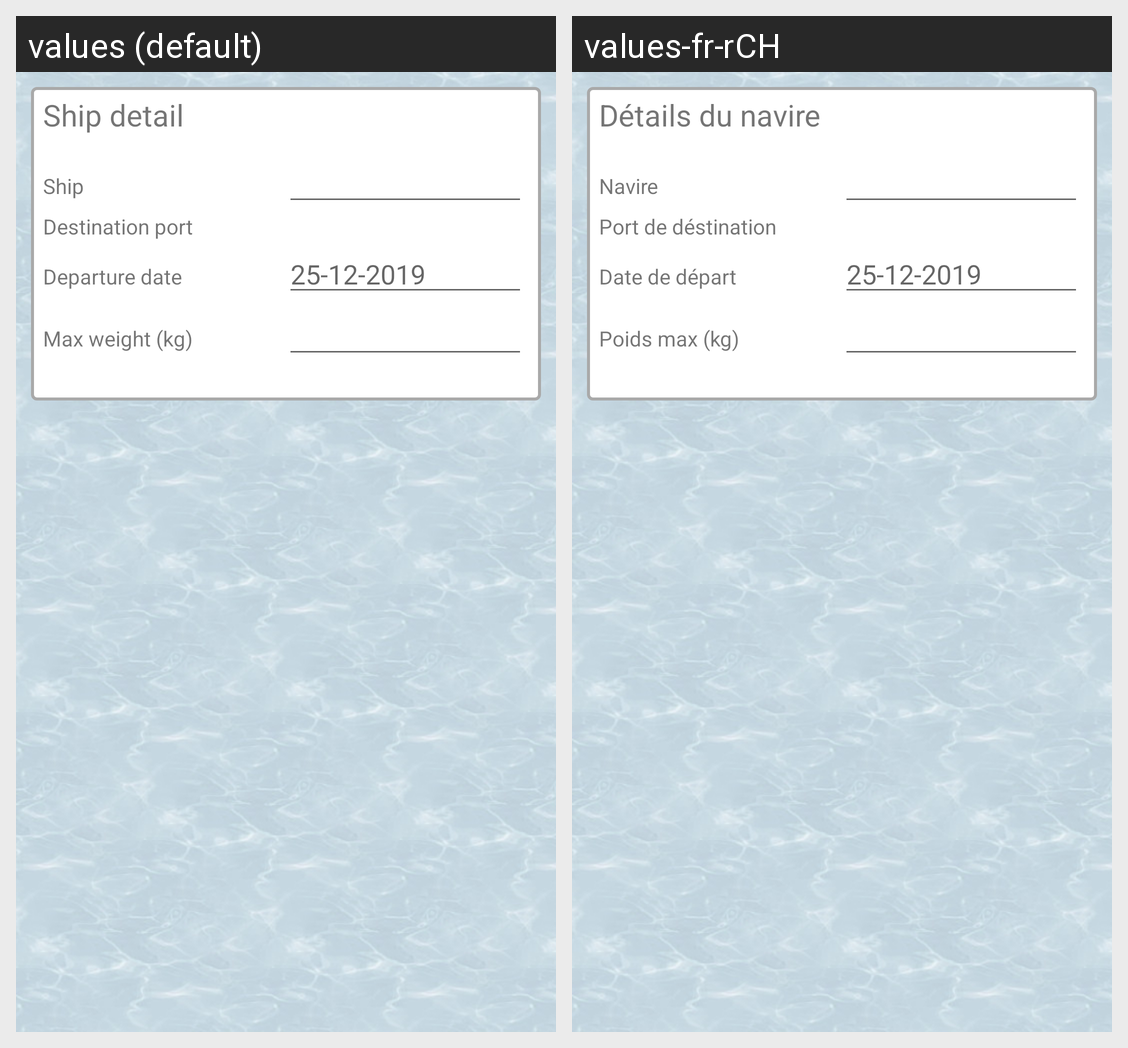

This grid shows one Android layout under two languages. Give, for every string resource on the screen, its name, the default text and each shown locale's text.
Android screen res/layout/activity_captain_ship_add_edit.xml rendered under 2 locales, left to right: values (default), values-fr-rCH. Device: Nexus 5 (rendered at 1080×1920; each locale shown at half size, 540×960, under a caption strip naming it); theme AppTheme.
Strings drawn on this screen, with the default value and each locale's value (text and hints the layout hard-codes, and strings that could not be matched under every locale, appear in the picture but are not listed):

ship_detail
  values: Ship detail
  values-fr-rCH: Détails du navire

ship
  values: Ship
  values-fr-rCH: Navire

destination_port
  values: Destination port
  values-fr-rCH: Port de déstination

departure_date
  values: Departure date
  values-fr-rCH: Date de départ

max_weight
  values: Max weight (kg)
  values-fr-rCH: Poids max (kg)
